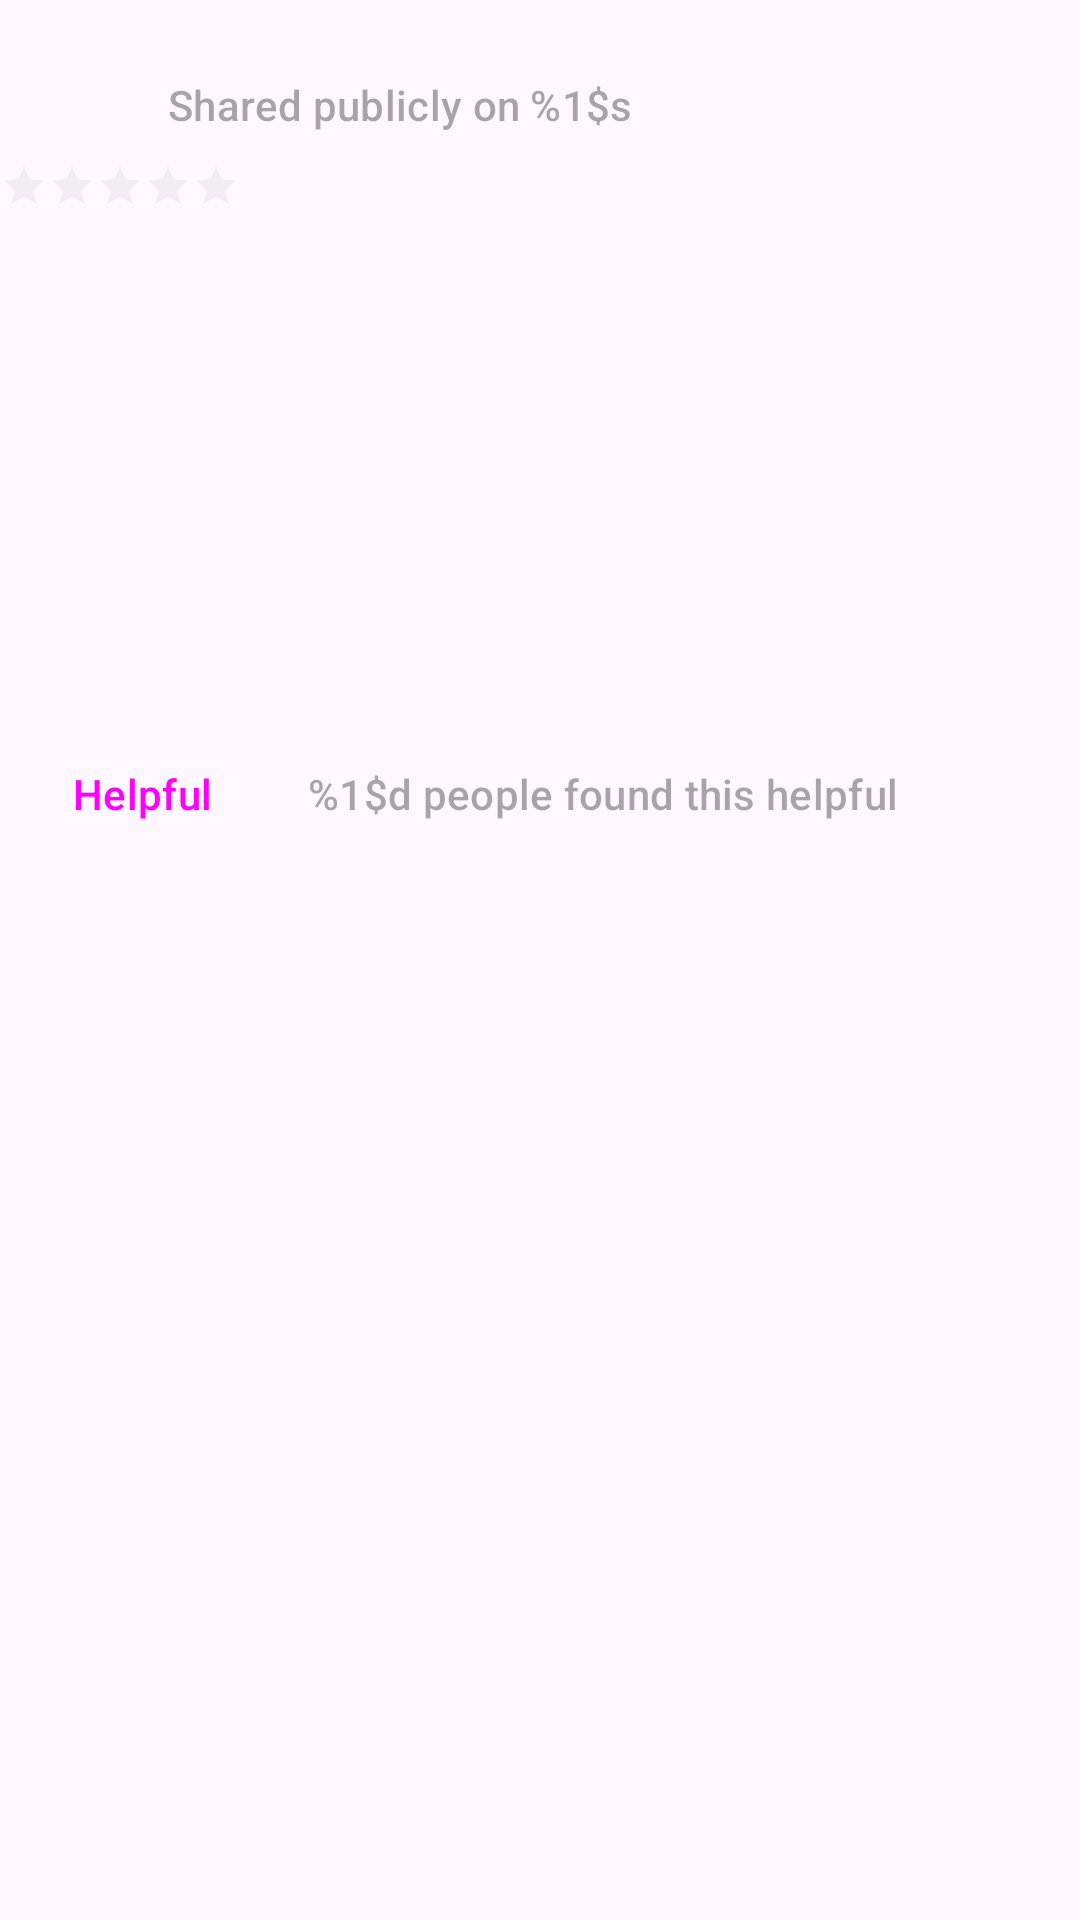

This screen was rendered from an Android layout file. Write that file and the resources it references.
<!-- AndroidManifest.xml: application theme Theme.Bmazon -->
<!-- res/layout/product_review.xml -->
<?xml version="1.0" encoding="utf-8"?>
<androidx.appcompat.widget.LinearLayoutCompat xmlns:android="http://schemas.android.com/apk/res/android"
    xmlns:app="http://schemas.android.com/apk/res-auto"
    android:layout_width="match_parent"
    android:layout_height="wrap_content"
    android:layout_marginBottom="10dp"
    android:orientation="vertical">

    <androidx.appcompat.widget.LinearLayoutCompat
        android:layout_width="match_parent"
        android:layout_height="wrap_content"
        android:gravity="center_vertical"
        android:orientation="horizontal">

        <com.google.android.material.imageview.ShapeableImageView
            android:id="@+id/review_reviewer_avatar"
            android:layout_width="48dp"
            android:layout_height="48dp"
            android:contentDescription="@string/review_reviewer_avatar"
            app:shapeAppearanceOverlay="@style/RoundedAvatar" />

        <androidx.appcompat.widget.LinearLayoutCompat
            android:layout_width="fill_parent"
            android:layout_height="wrap_content"
            android:layout_marginStart="8dp"
            android:orientation="vertical">

            <TextView
                android:id="@+id/review_reviewer_username"
                android:layout_width="match_parent"
                android:layout_height="wrap_content"
                android:textAppearance="?attr/textAppearanceTitleMedium" />

            <TextView
                android:id="@+id/review_date"
                android:layout_width="match_parent"
                android:layout_height="wrap_content"
                android:text="@string/review_date"
                android:textAppearance="?attr/textAppearanceTitleSmall"
                android:textColor="?android:attr/textColorHint" />

        </androidx.appcompat.widget.LinearLayoutCompat>

    </androidx.appcompat.widget.LinearLayoutCompat>

    <androidx.appcompat.widget.AppCompatRatingBar
        android:id="@+id/review_rating"
        style="?android:attr/ratingBarStyleSmall"
        android:layout_width="wrap_content"
        android:layout_height="wrap_content"
        android:layout_marginTop="6dp"
        android:isIndicator="true"
        android:numStars="5"
        android:stepSize="0.1"
        android:theme="@style/RatingBar" />

    <TextView
        android:id="@+id/review_title"
        android:layout_width="match_parent"
        android:layout_height="wrap_content"
        android:layout_marginTop="6dp"
        android:textAppearance="?attr/textAppearanceTitleMedium" />

    <TextView
        android:id="@+id/review_description"
        android:layout_width="match_parent"
        android:layout_height="wrap_content"
        android:layout_marginTop="8dp"
        android:textAppearance="?attr/textAppearanceBodyMedium"
        android:textColor="?android:attr/textColorSecondary" />

    <ImageView
        android:id="@+id/review_image"
        android:layout_width="100dp"
        android:layout_height="100dp"
        android:layout_marginTop="8dp"
        android:contentDescription="@string/review_image" />

    <androidx.appcompat.widget.LinearLayoutCompat
        android:layout_width="match_parent"
        android:layout_height="wrap_content"
        android:layout_marginTop="8dp"
        android:gravity="center_vertical"
        android:orientation="horizontal">

        <Button
            android:id="@+id/review_helpful"
            style="@style/Widget.Material3.Button.ElevatedButton"
            android:layout_width="wrap_content"
            android:layout_height="wrap_content"
            android:text="@string/review_helpful" />

        <TextView
            android:id="@+id/review_votes"
            android:layout_width="fill_parent"
            android:layout_height="wrap_content"
            android:layout_marginStart="8dp"
            android:text="@string/review_votes"
            android:textAppearance="?attr/textAppearanceTitleSmall"
            android:textColor="?android:attr/textColorHint" />

    </androidx.appcompat.widget.LinearLayoutCompat>

</androidx.appcompat.widget.LinearLayoutCompat>
<!-- resources referenced by this layout -->
<resources>
  <string name="review_date">Shared publicly on %1$s</string>
  <string name="review_helpful">Helpful</string>
  <string name="review_image">Review image</string>
  <string name="review_reviewer_avatar">Avatar</string>
  <string name="review_votes">%1$d people found this helpful</string>
  <style name="RatingBar" parent="Theme.AppCompat">
          <item name="colorControlNormal">@color/rating_normal</item>
          <item name="colorControlActivated">@color/rating_activated</item>
      </style>
  <style name="RoundedAvatar">
          <item name="cornerFamily">rounded</item>
          <item name="cornerSize">50%</item>
      </style>
  <style name="Theme.Bmazon" parent="Theme.Material3.DayNight.NoActionBar">
          
          <item name="colorPrimary">@color/purple_500</item>
          <item name="colorPrimaryVariant">@color/purple_700</item>
          <item name="colorOnPrimary">@color/white</item>
          
          <item name="colorSecondary">@color/teal_200</item>
          <item name="colorSecondaryVariant">@color/teal_700</item>
          <item name="colorOnSecondary">@color/black</item>
          
          <item name="android:statusBarColor" tools:targetApi="l">?attr/colorPrimaryVariant</item>
          
      </style>
  <color name="rating_normal">#D3D3D3</color>
  <color name="rating_activated">#fbc634</color>
  <color name="purple_500">#FF6200EE</color>
  <color name="purple_700">#FF3700B3</color>
  <color name="white">#FFFFFFFF</color>
  <color name="teal_200">#FF03DAC5</color>
  <color name="teal_700">#FF018786</color>
  <color name="black">#FF000000</color>
</resources>
